Image classification data set "groundnut-leaf-diseases" (doussou1999/groundnut-leaf-diseases on GitHub). Class labels (5): alternaria leaf spot, healthy, leaf spot early and late, rosette, rust.

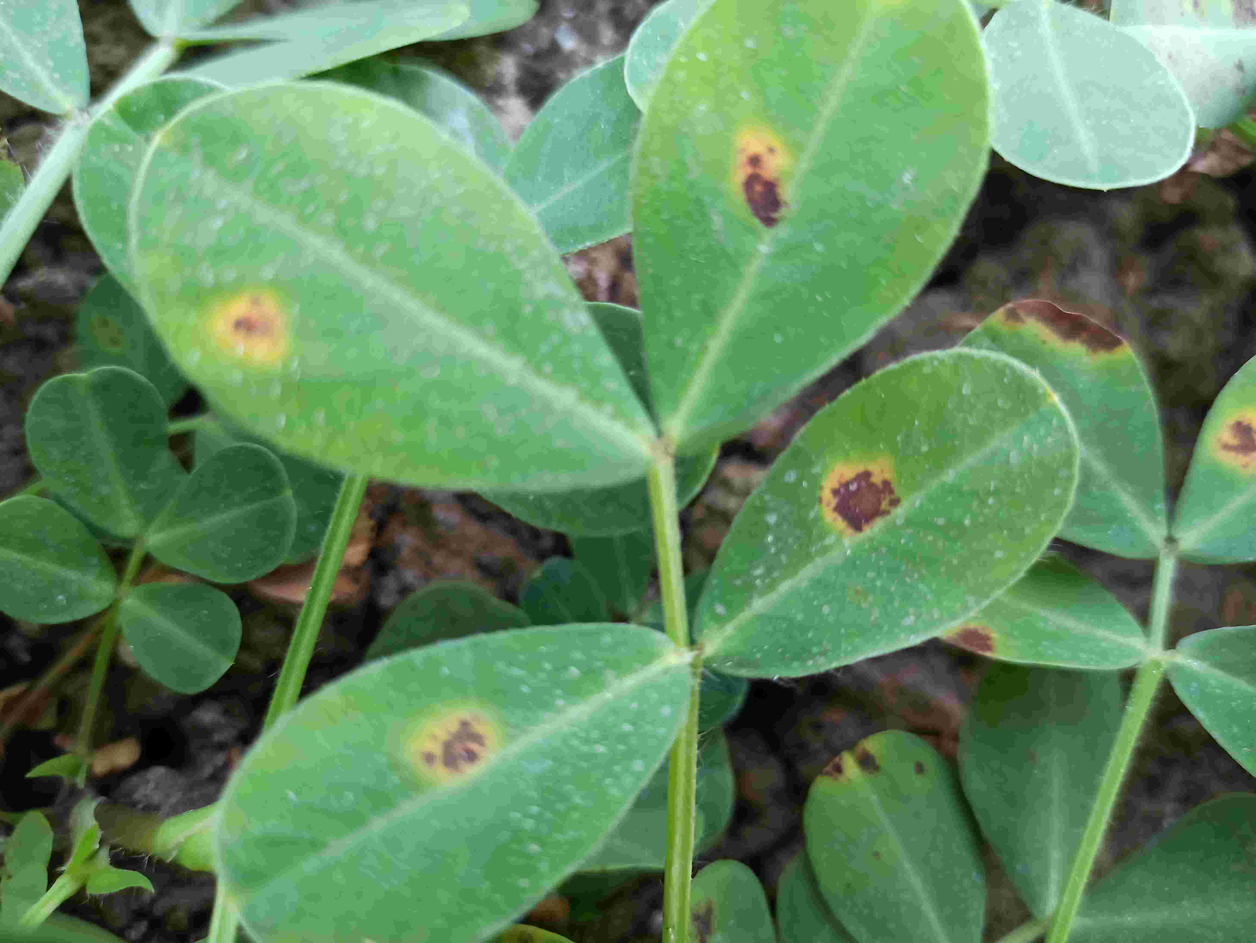
Label: leaf spot early and late

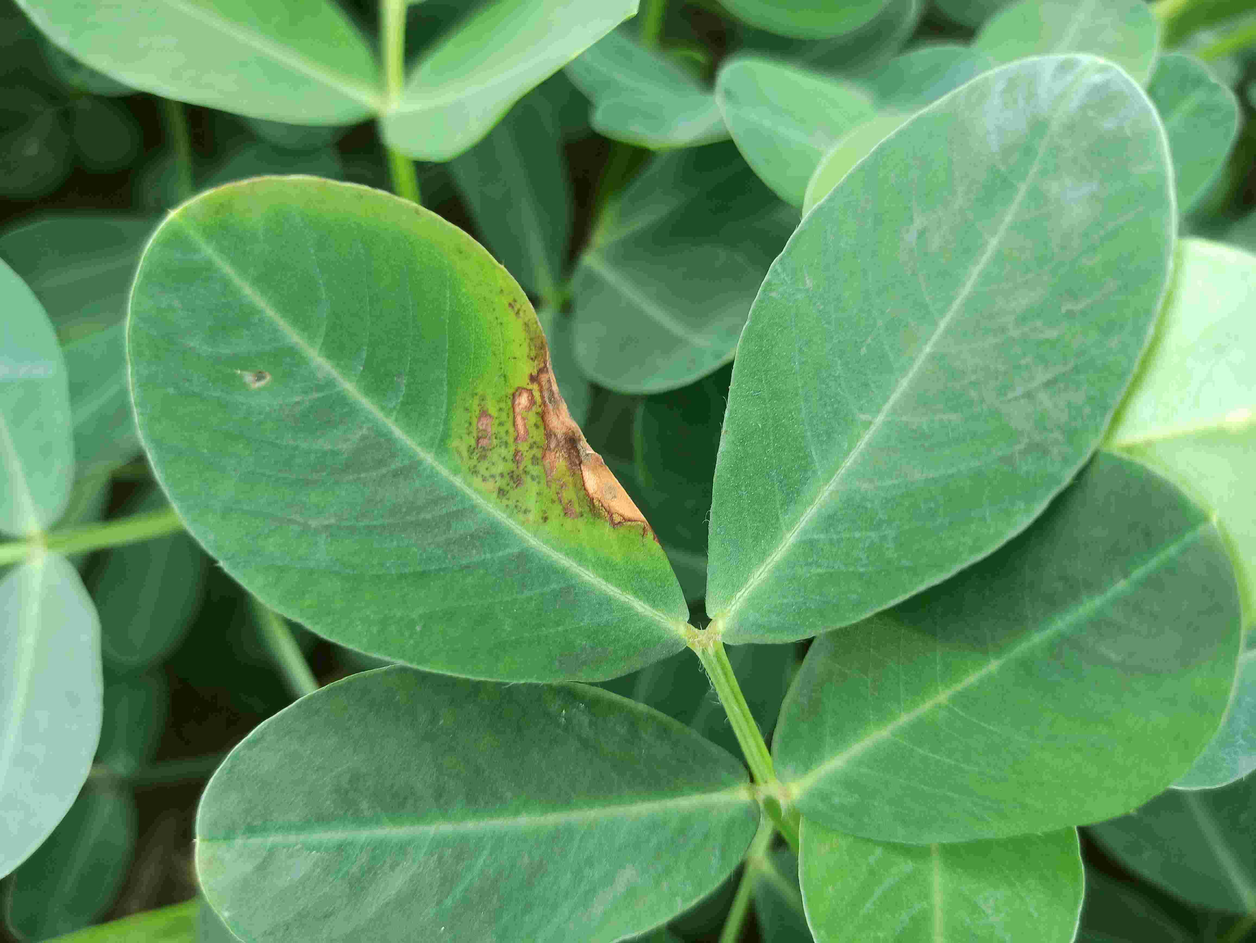
Label: alternaria leaf spot

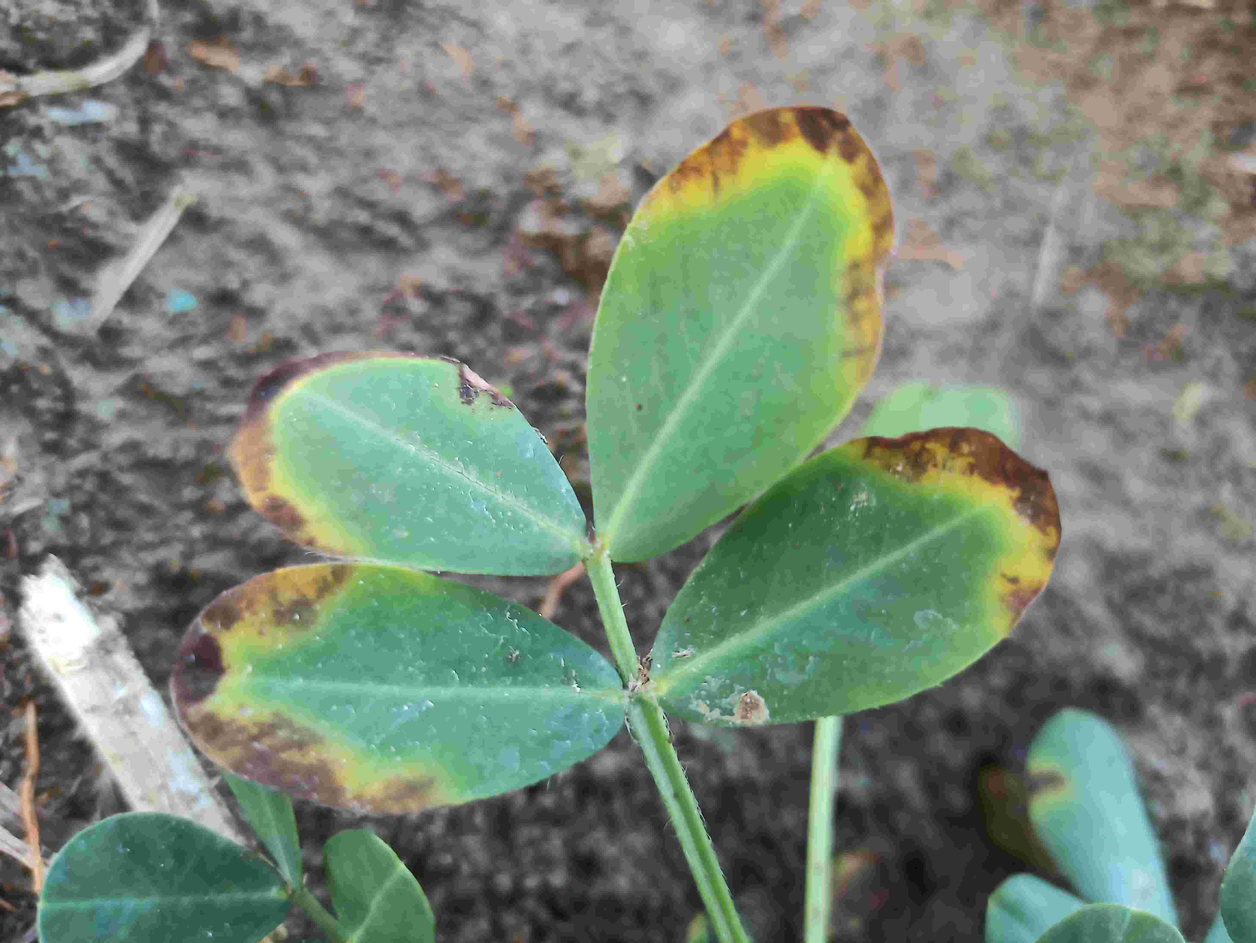
Label: alternaria leaf spot

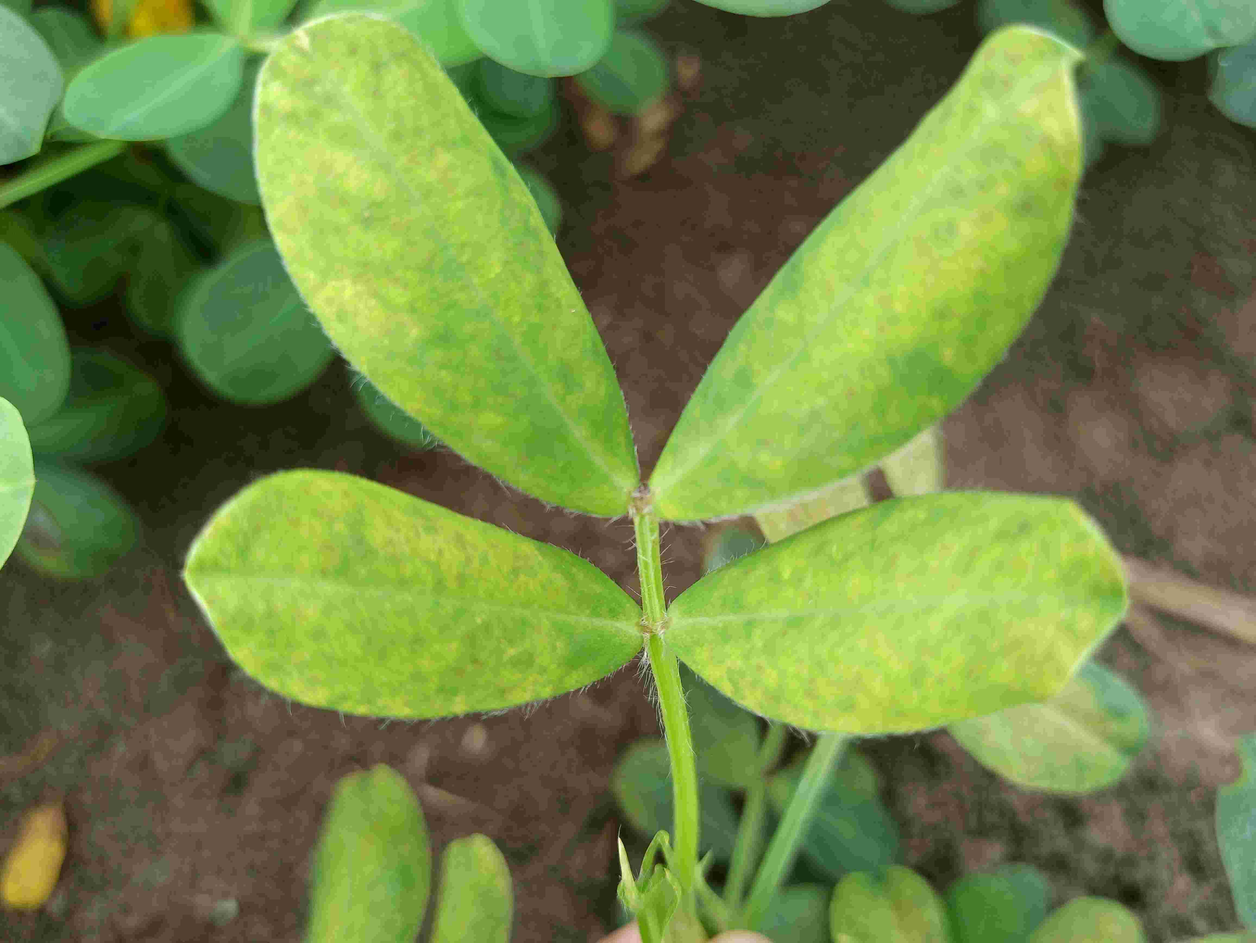
Label: rosette

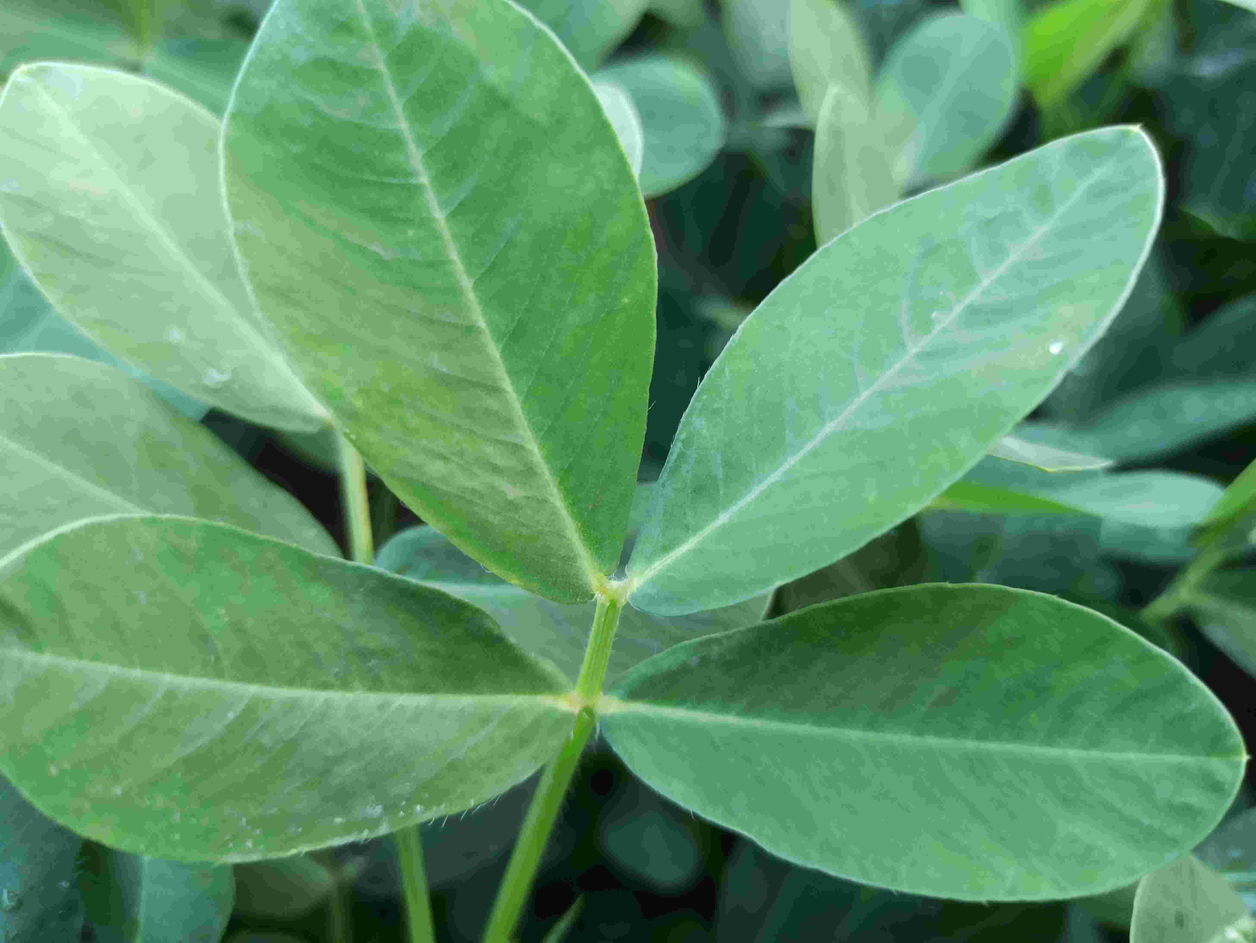
Label: healthy

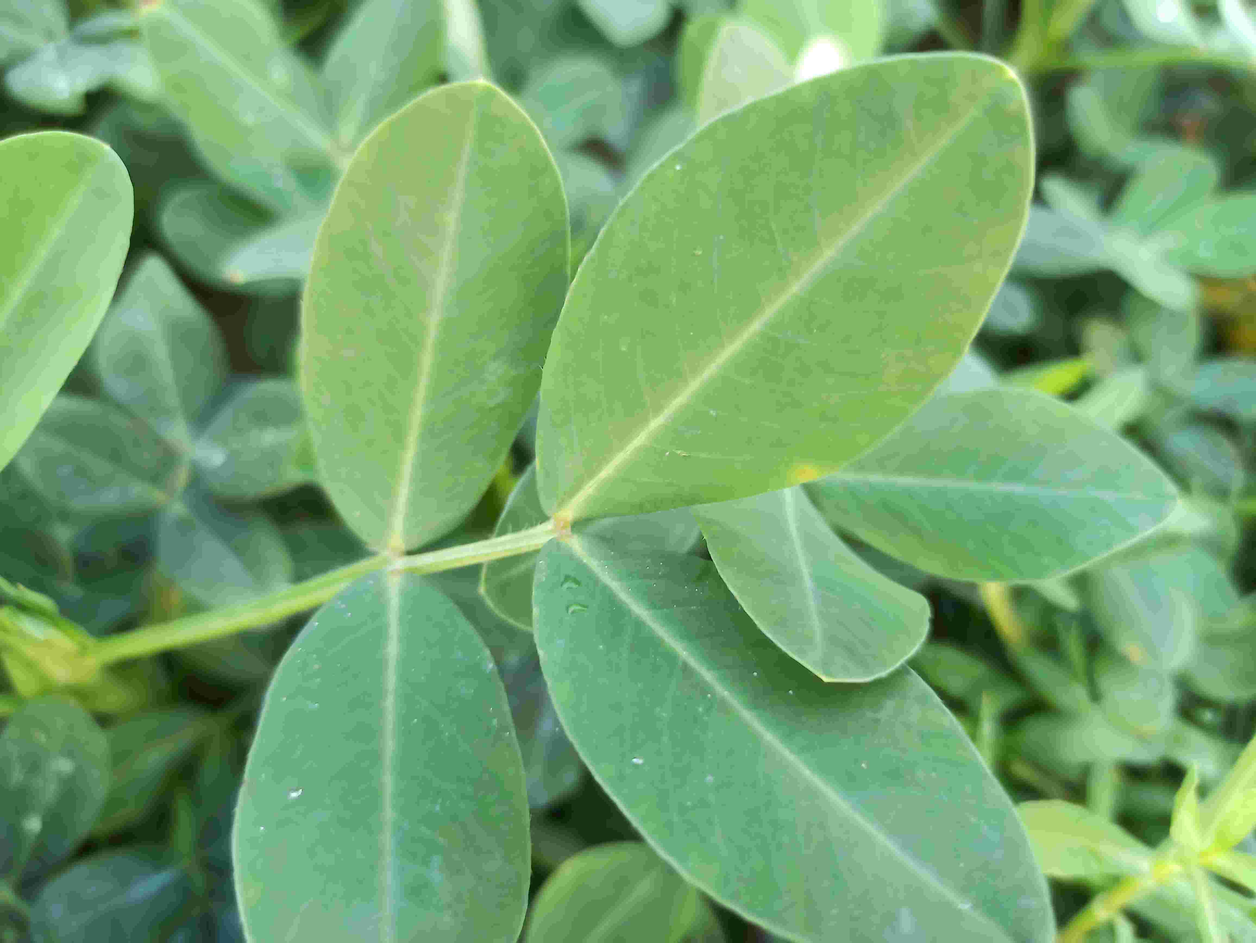
Label: healthy
